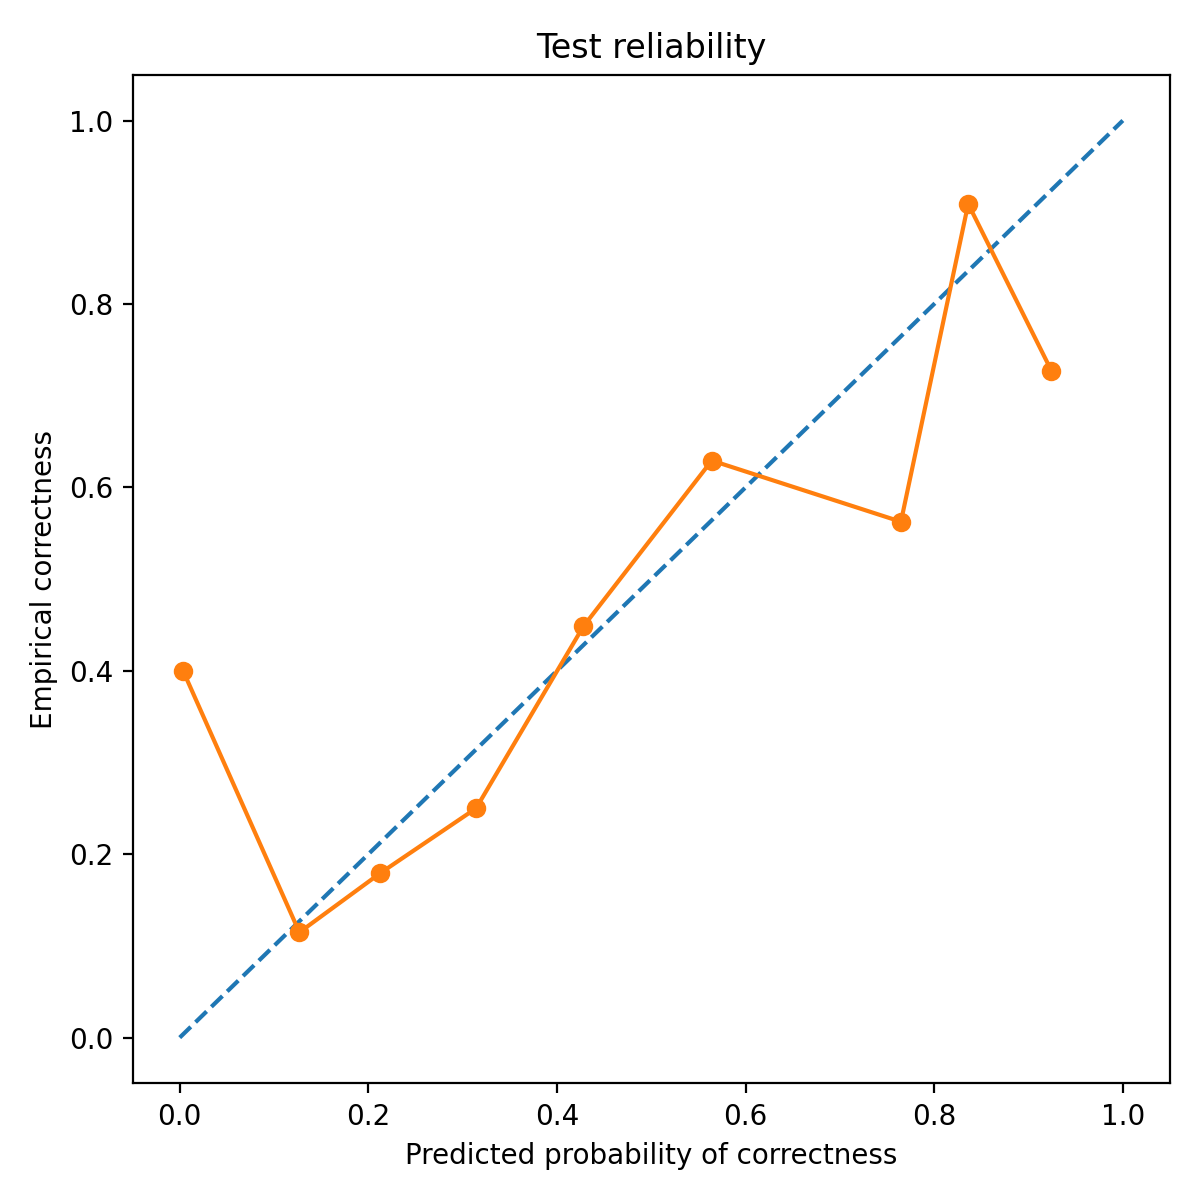

The file beside this chart, header and first rows:
bin_left, bin_right, count, mean_pred_correct, empirical_correct, empirical_wrong
0.0, 0.1, 5, 0.003543, 0.4, 0.6
0.1, 0.2, 183, 0.1269, 0.1148, 0.8852
0.2, 0.3, 95, 0.2121, 0.1789, 0.8211
0.3, 0.4, 52, 0.3142, 0.25, 0.75
0.4, 0.5, 29, 0.4279, 0.4483, 0.5517
0.5, 0.6, 89, 0.5641, 0.6292, 0.3708
0.7, 0.8, 16, 0.7647, 0.5625, 0.4375
0.8, 0.9, 11, 0.836, 0.9091, 0.09091
0.9, 1.0, 11, 0.9242, 0.7273, 0.2727
